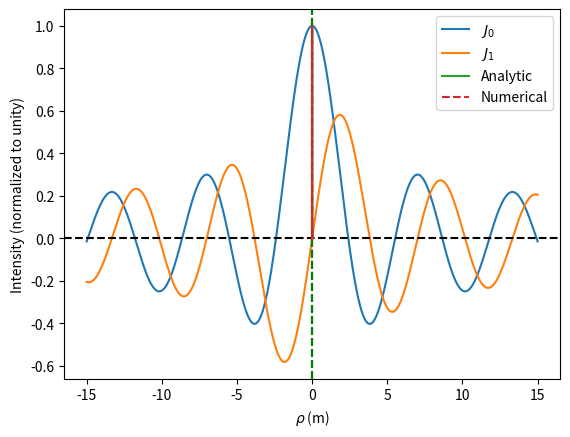

This chart was generated by the following Python code: (Note: this script raises an exception after producing the figure.)
import numpy as np
import matplotlib.pyplot as plt
from scipy.special import jv,jn_zeros
 #https://docs.scipy.org/doc/scipy/reference/generated/scipy.special.jv.html#scipy.special.jv
fig, ax = plt.subplots(dpi=150)
x = np.linspace(-15., 15., 1000)
for i in range(0,2):
    ax.plot(x, jv(i, x), label=f'$J_{i!r}$')
#ax.axvline(jn_zeros(1,1),color='green',linestyle='--') # Z1
ax.axvline(0,color='black',linestyle='--')
ax.axhline(0.0,color='black',linestyle='--')
plt.xlabel('$u$')
ax.legend()
plt.show()

import math
import numpy as np

def diff(theta, phi, k, rs, rp):
    coss = (np.cos(theta) + np.cos(phi)) / (rs * rp)
    E = coss * np.exp(-1j*k* (rp + rs))
    return E

def diffraction_intensity_circle_numerical(xs, ys, xp, yp, S, P, A, R,lambda_nm):
    k = 2.0 * math.pi / (lambda_nm*1e-9)
    dx = R/100 # cartesian mesh (X and Y directions)
    # Circle defined inside a square, sides (2R,2R)
    Nx = round(2 * R / dx)
    Ny = round(2 * R / dx)
    E = 0.0+0.0j
    for i in range(Nx):
        xa = R * (Nx - 2 * i) / Nx
        for j in range(Ny):
            ya = R * (Ny - 2 * j) / Ny
            if(xa**2+ya**2<=R**2):
              # Definition of the shape: points inside a circle
              rs = np.sqrt(S**2 + (xa - xs)**2 +(ya - ys)**2)
              rp = np.sqrt(P**2 + (xa - xp)**2 + (ya - yp)**2)
              # S=|zs| y P=|zp| cos(theta)=cos(N,-rs)=<N|-rs>/|rs| & cos(phi)=<N|rp>/|rp|
              theta = math.acos(S / rs)
              phi =   math.acos(P / rp)
              E+= diff(theta, phi, k, rs, rp)
    E = 1j*E * k * A * dx * dx / (4 * np.pi)
    return np.real(E*np.conjugate(E))

def diffraction_intensity_circle_analytic(xp,yp,fp, R, lambda_nm):
  k = 2.0 * math.pi / (lambda_nm*1e-9)
  rho=np.sqrt(xp**2+yp**2)
  Z=k*rho*R/fp
  Ecp=(R**2)*2*jv(1,Z)/Z
  Ip=Ecp*np.conjugate(Ecp)
  return Ip

xs, ys = 0.0, 0.0  # meters
S, P = 20.0, 10.0 # meters
A = 1              # amplitude (arbitrary units)
R=1e-3             # meters
lambda_nm = 600.0  # nm
k = 2.0 * math.pi / (lambda_nm*1e-9)

def calc_diff_pattern_phi0():
    Xp=100
    m=5
    xpm = m*1.22*P*lambda_nm*1e-9/(2.0*R)
    ypm = xpm
    diff_pattern = []
    for i in range(Xp):
      print("iteration",i,' of ',Xp)
      xp=xpm * (Xp - 2 * i) / Xp - xs +1e-5
      yp=1.0e-9
      I_numerical= diffraction_intensity_circle_numerical(xs, ys, xp, yp, S, P, A,R, lambda_nm)
      I_analytic=diffraction_intensity_circle_analytic(xp-xs, yp-ys, P, R, lambda_nm)
      diff_pattern.append([xp,I_analytic,I_numerical])
    return np.array(diff_pattern)

diff_pattern=calc_diff_pattern_phi0()

import matplotlib.pyplot as plt
#Z1=1.22*P*lambda_nm*1e-9/(2.0*R)
Z1=jn_zeros(1,1)*P*lambda_nm*1e-9/(2.0*np.pi*R)
print("Z0 bessel=",Z1)
x=diff_pattern[:,0]
y_analytic=diff_pattern[:,1]/np.max(diff_pattern[:,1]) # Normalized to 1
y_numerical=diff_pattern[:,2]/np.max(diff_pattern[:,2]) # Normalized to 1
#plt.plot(x,np.log(y_analytic),label='Analytic')
plt.plot(x,y_analytic,label='Analytic')
plt.axvline(Z1,color='green',linestyle='--')
plt.axvline(-Z1,color='green',linestyle='--')
plt.plot(x,y_numerical,label='Numerical',linestyle='--')

plt.xlabel(r'$\rho$ (m)')
plt.ylabel('Intensity (normalized to unity)')
plt.legend()
plt.show()

import matplotlib.pyplot as plt
import numpy as np
import ipywidgets as widgets
from ipywidgets import interactive
from ipywidgets import SelectionSlider

def plot_function_with_sliders(f, labels, x_min, y_min,ref_x,max_y,value_scale):
    # Extract the parameter names from the function signature, excluding 'x'
    parameters = list(f.__code__.co_varnames)[1:f.__code__.co_argcount]

    # Create sliders for each parameter
    # Define the base, min exponent, and max exponent for the slider
    sliders = {}
    i=0
    for param in parameters:
        #print("parameter=",param)
        #print("[initial value, min, max, step]=",value_scale[i])
        sliders[param] = widgets.FloatSlider(value=value_scale[i][0],
                                             min=value_scale[i][1],
                                             max=value_scale[i][2],
                                             step=value_scale[i][3],
                                             description=param,
                                             readout_format='.3f')
        i+=1

    # Create sliders for x_max and y_max
    #print("r max")
    #print("[initial value, min, max, step]=",value_scale[i])
    x_max_slider = widgets.FloatSlider(value=value_scale[i][0],
                                       min=value_scale[i][1],
                                       max=value_scale[i][2],
                                       step=value_scale[i][3],
                                       description='radial scale',
                                       readout_format='.3f')
    #print("I max")
    #print("[initial value, min, max, step]=",value_scale[i+1])
    y_max_slider = widgets.FloatSlider(value=value_scale[i+1][0],
                                       min=value_scale[i+1][1],
                                       max=value_scale[i+1][2],
                                       step=value_scale[i+1][3],
                                       description='I scale',
                                       readout_format='.3f')

    # Define a function to update the plot
    def update_plot(**kwargs):
        plt.figure(figsize=(8, 6))
        plt.xlabel(labels[0])
        plt.ylabel(labels[1])

        x = np.linspace(x_min-x_max_slider.value, abs(x_min)+x_max_slider.value, 200)

        # Pass slider values as keyword arguments to the input function
        params = {param: slider.value for param, slider in sliders.items()}
        y = f(x, **params)

        plt.plot(x/ref_x, y/max_y)
        plt.scatter(x/ref_x, y/max_y,color='red')
        plt.title("Intensity normalized at $(x_p,y_p)=(0,0)$ value "+str(max_y)+'$m^2$')
        plt.grid(True)
        plt.xlim((x_min-x_max_slider.value)/ref_x, (abs(x_min)+x_max_slider.value)/ref_x)
        plt.ylim(y_min, y_max_slider.value)
        plt.show()

    # Create an interactive plot with the sliders
    interactive_plot = interactive(update_plot, **sliders, x_max=x_max_slider, y_max=y_max_slider)
    return interactive_plot

# Example of an input function
function=diffraction_intensity_circle_analytic #analytic_rectangle(xp, yp, P, a,b, k)


# Define labels, axis limits, and initial parameter values
labels = [r'$\rho/R$', "Intensity (norm.)"]
m=5
Z1=jn_zeros(1,1)*P*lambda_nm*1e-9/(2.0*np.pi*R)
x_min = -m*Z1
y_min = 0.0
max_y = R**4
ref_x = R
# value_scale (each): [initial value, min,max,step]
value_scale=[[1e-9,-1e-2,1e-2,1e-3], # yp
             [P,0.1*P,10*P,0.1*P],   # P
             [R,0.1*R,10*R,0.1*R],   # R
             [lambda_nm,0.1*lambda_nm,3.0*lambda_nm,0.1*lambda_nm],      # lambda (wavelength) in nm
             [-R,0.1*R,10*R,0.05*R],    # x scale
             [1.0,0.01,50.0,0.05]]    # y scale

# Create the interactive plot
interactive_plot = plot_function_with_sliders(function,
                                              labels,
                                              x_min, y_min,
                                              ref_x,max_y,
                                              value_scale)

# Display the interactive plot
interactive_plot

def diff_pattern_2D():
    Xp=200
    Yp=200
    m=5
    xpm = m*1.22*P*lambda_nm*1e-9/(2.0*R)
    ypm = xpm

    diff_pattern = []
    for i in range(Xp):
      xp=xpm * (Xp - 2 * i) / Xp - xs +1e-5
      for j in range(Yp):
        yp=ypm * (Yp - 2 * j) / Yp - ys +1e-5
        I_analytic=diffraction_intensity_circle_analytic(xp, yp, P, R, lambda_nm)
        diff_pattern.append([xp,yp,I_analytic])
    return np.array(diff_pattern)

diff_pattern_2D=diff_pattern_2D()
print(diff_pattern_2D.shape)

import numpy as np
import matplotlib.pyplot as plt

# Generate some sample data (replace this with your numpy array)
data =diff_pattern_2D

# Extract x, y, and the value from the data
x = data[:, 0]
y = data[:, 1]
value = data[:, 2]/np.max(data[:, 2])

# Reshape the value to a 2D grid for contour plotting
x_unique = np.unique(x)
y_unique = np.unique(y)
X, Y = np.meshgrid(x_unique, y_unique)
Z = value.reshape(len(y_unique), len(x_unique))

# Create a contour plot
plt.figure(figsize=(6, 6))
max_value=np.max(Z)/100
contour = plt.contourf(X, Y, Z, levels=500, cmap='viridis',
                       vmax=max_value)
plt.colorbar(contour)  # Use scientific notation for colorbar


plt.xlabel('X')
plt.ylabel('Y')
plt.title('Intensity (normalized to unity)')
plt.gca().set_aspect('equal')  # Set equal aspect ratio
plt.show()
